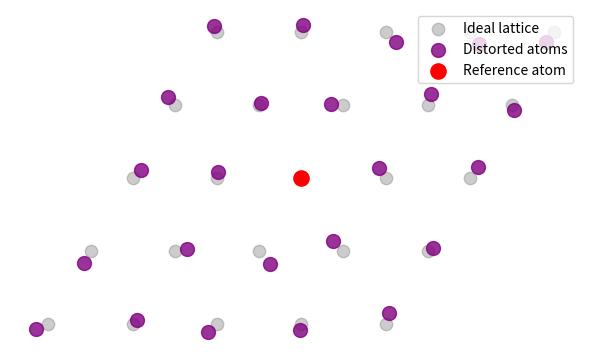

This chart was generated by the following Python code:
import matplotlib.pyplot as plt
import numpy as np

# Parameters
n_atoms = 2  # number of atoms in each direction from center
spacing = 1.0  # hexagonal grid spacing
jitter_strength = 0.3  # maximum distortion from ideal position

# Hexagonal basis vectors
a1 = np.array([1.0, 0.0])
a2 = np.array([0.5, np.sqrt(3) / 2])

# Generate grid of reference positions (ideal hexagonal)
positions_ref = []
positions_shifted = []
for i in range(-n_atoms, n_atoms + 1):
    for j in range(-n_atoms, n_atoms + 1):
        pos = i * a1 + j * a2
        positions_ref.append(pos)
        # Apply small random shift (in-plane distortion)
        if not (i == 0 and j == 0):
            shift = pos + jitter_strength * (np.random.rand(2) - 0.5)
            positions_shifted.append(shift)

positions_ref = np.array(positions_ref)
positions_shifted = np.array(positions_shifted)

# Plot
fig, ax = plt.subplots(figsize=(6, 4.5))
ax.set_aspect("equal")
ax.axis("off")

# Plot ideal positions
ax.scatter(
    positions_ref[:, 0],
    positions_ref[:, 1],
    s=80,
    color="gray",
    alpha=0.4,
    label="Ideal lattice",
)

# Plot shifted positions
ax.scatter(
    positions_shifted[:, 0],
    positions_shifted[:, 1],
    s=100,
    color="purple",
    alpha=0.8,
    label="Distorted atoms",
)

# Plot central atom
ax.scatter(0, 0, s=120, color="red", zorder=10, label="Reference atom")

ax.legend(loc="upper right")
plt.tight_layout()
plt.savefig("inplane_distortion_sketch.png", dpi=500)
plt.show()
